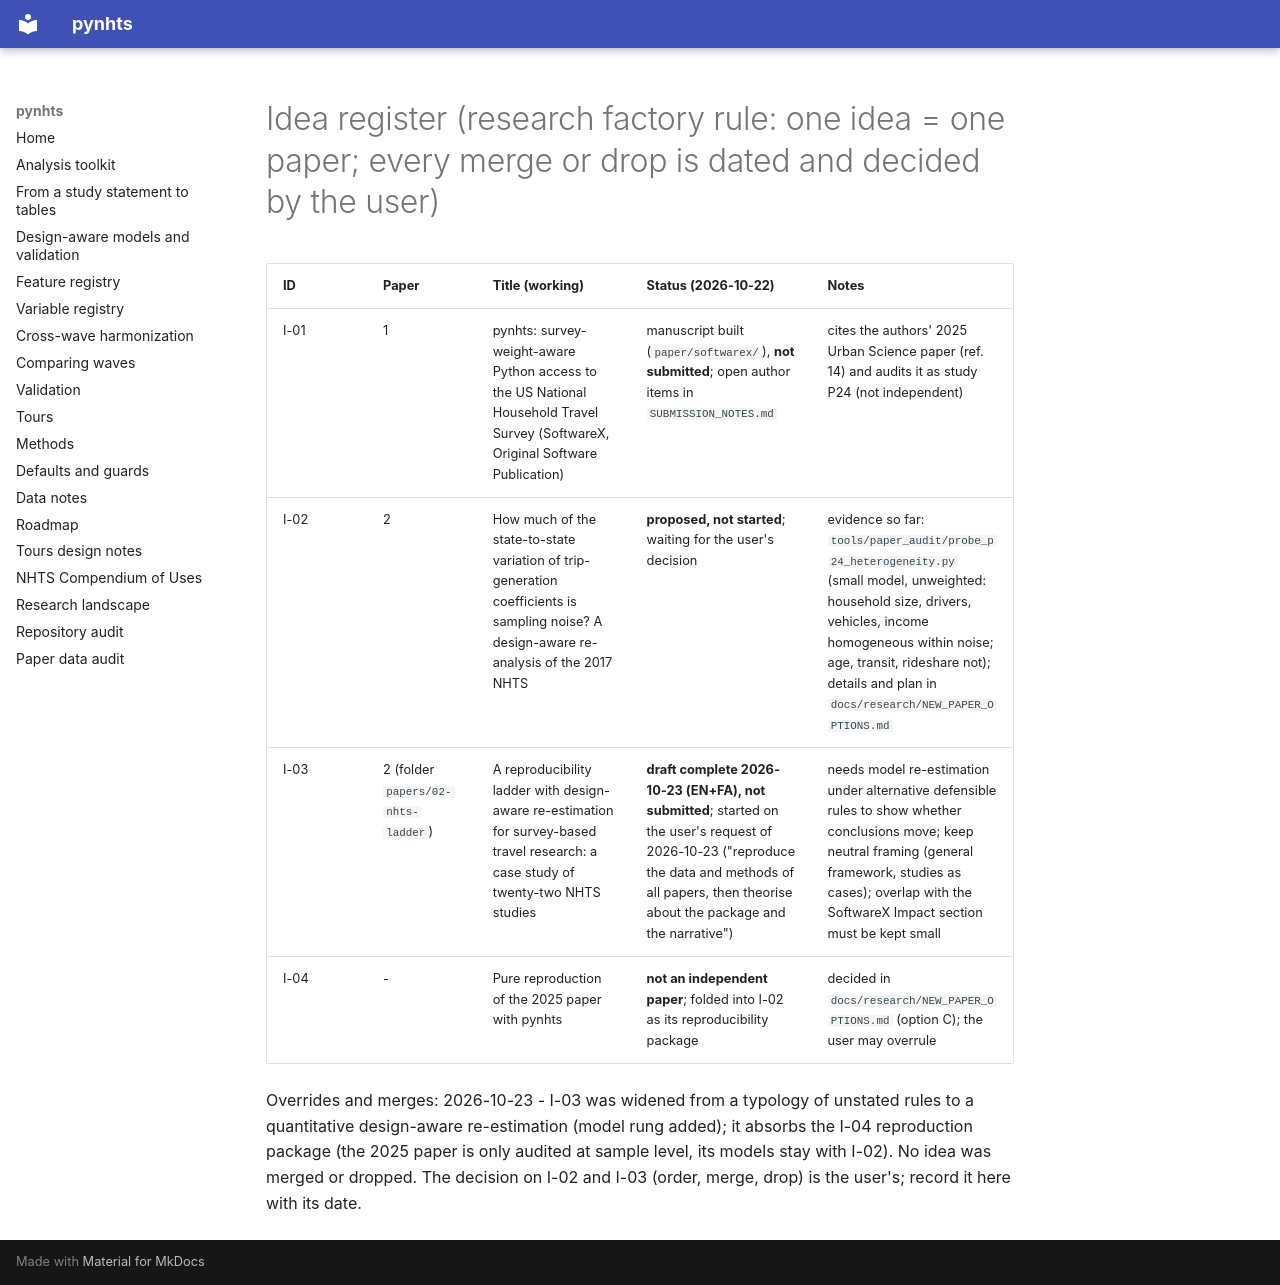

repository: sabernaseralavi-60/pynhts · page: idea_register/index.html · generator: mkdocs

# Idea register (research factory rule: one idea = one paper; every merge or drop is dated and decided by the user)

| ID | Paper | Title (working) | Status (2026-10-22) | Notes |
|---|---|---|---|---|
| I-01 | 1 | pynhts: survey-weight-aware Python access to the US National Household Travel Survey (SoftwareX, Original Software Publication) | manuscript built (`paper/softwarex/`), **not submitted**; open author items in `SUBMISSION_NOTES.md` | cites the authors' 2025 Urban Science paper (ref. 14) and audits it as study P24 (not independent) |
| I-02 | 2 | How much of the state-to-state variation of trip-generation coefficients is sampling noise? A design-aware re-analysis of the 2017 NHTS | **proposed, not started**; waiting for the user's decision | evidence so far: `tools/paper_audit/probe_p24_heterogeneity.py` (small model, unweighted: household size, drivers, vehicles, income homogeneous within noise; age, transit, rideshare not); details and plan in `docs/research/NEW_PAPER_OPTIONS.md` |
| I-03 | 2 (folder `papers/02-nhts-ladder`) | A reproducibility ladder with design-aware re-estimation for survey-based travel research: a case study of twenty-two NHTS studies | **draft complete 2026-10-23 (EN+FA), not submitted**; started on the user's request of 2026-10-23 ("reproduce the data and methods of all papers, then theorise about the package and the narrative") | needs model re-estimation under alternative defensible rules to show whether conclusions move; keep neutral framing (general framework, studies as cases); overlap with the SoftwareX Impact section must be kept small |
| I-04 | - | Pure reproduction of the 2025 paper with pynhts | **not an independent paper**; folded into I-02 as its reproducibility package | decided in `docs/research/NEW_PAPER_OPTIONS.md` (option C); the user may overrule |

Overrides and merges: 2026-10-23 - I-03 was widened from a typology of unstated rules to a quantitative design-aware re-estimation (model rung added); it absorbs the I-04 reproduction package (the 2025 paper is only audited at sample level, its models stay with I-02). No idea was merged or dropped. The decision on I-02 and I-03 (order, merge, drop) is the user's; record it here with its date.
